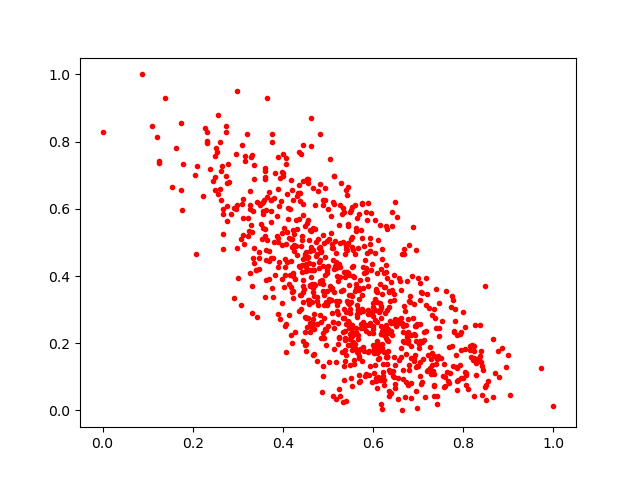

The file beside this chart, header and first rows:
0.45594957, 0.45538533
0.4357, 0.67
0.7358, 0.07689
0.7385, 0.139
0.411, 0.602
0.5644, 0.3128
0.6291, 0.5479
0.6566, 0.3942
0.6539, 0.5746
0.6346, 0.3517
0.5623, 0.5352
0.5957, 0.4164
0.3114, 0.5725
0.419, 0.3675
0.6008, 0.2944
0.3986, 0.4911
0.8544, 0.08753
0.6972, 0.1334
0.5717, 0.3884
0.4883, 0.3764
0.7288, 0.1079
0.7171, 0.235
0.4821, 0.3855
0.3804, 0.5014
0.6848, 0.08033
0.4435, 0.5818
0.6803, 0.3242
0.5079, 0.364
0.5388, 0.4901
0.5786, 0.2622
0.5435, 0.4086
0.6653, 0.2511
0.6806, 0.1342
0.5611, 0.375
0.5651, 0.2772
0.2384, 0.7185
0.2618, 0.6277
0.6959, 0.4761
0.5675, 0.2121
0.6213, 0.1133
0.7885, 0.08933
0.3488, 0.6114
0.3096, 0.6146
0.5946, 0.2869
0.4106, 0.5689
0.6224, 0.2318
0.7431, 0.1585
0.5125, 0.1837
0.5353, 0.2748
0.3401, 0.4179
0.6484, 0.2709
0.5007, 0.4287
0.3307, 0.2885
0.6069, 0.09563
0.5563, 0.4295
0.5709, 0.292
0.3599, 0.6891
0.6346, 0.3066
0.7088, 0.08308
0.5389, 0.164
0.4973, 0.3555
... 856 more rows
